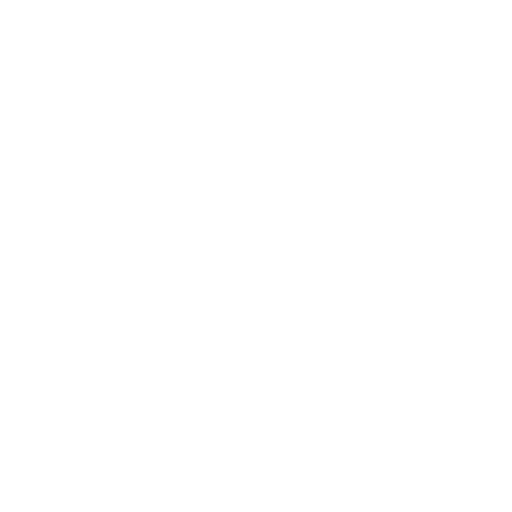
t = 0.00 s
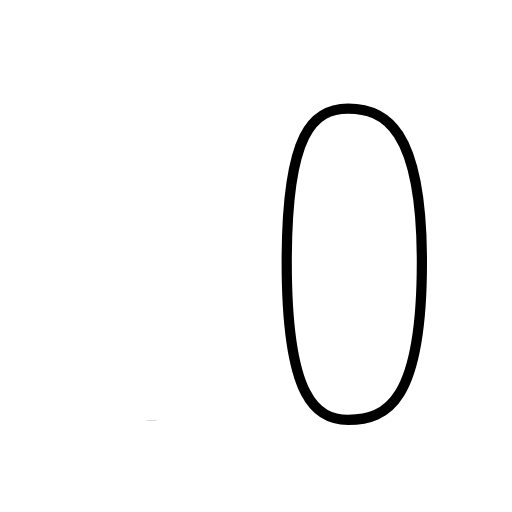
t = 2.21 s
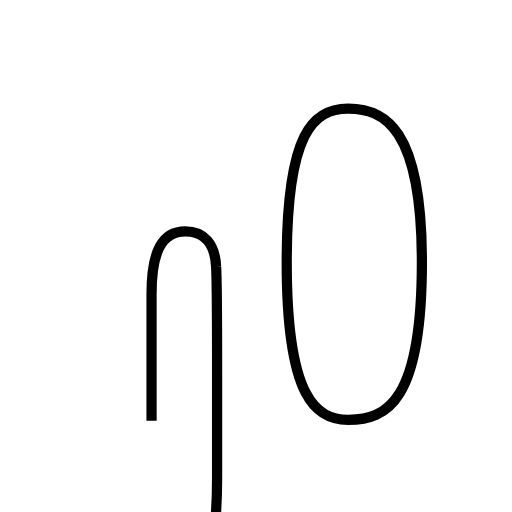
t = 4.15 s
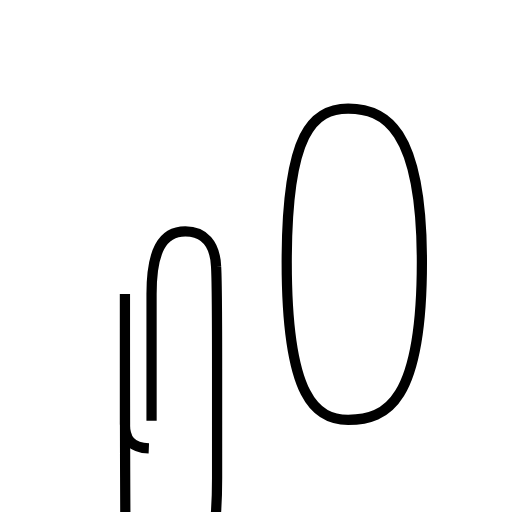
t = 6.09 s
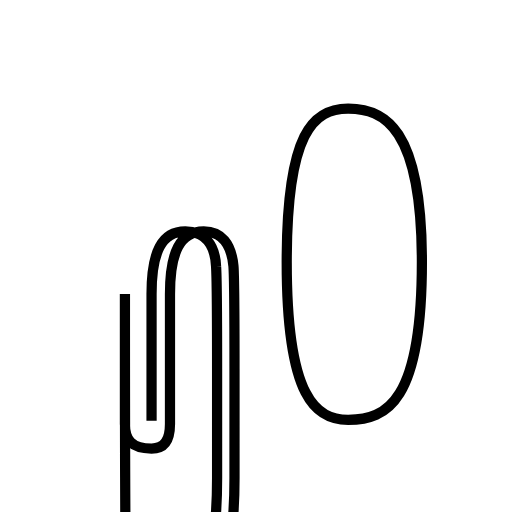
t = 8.03 s
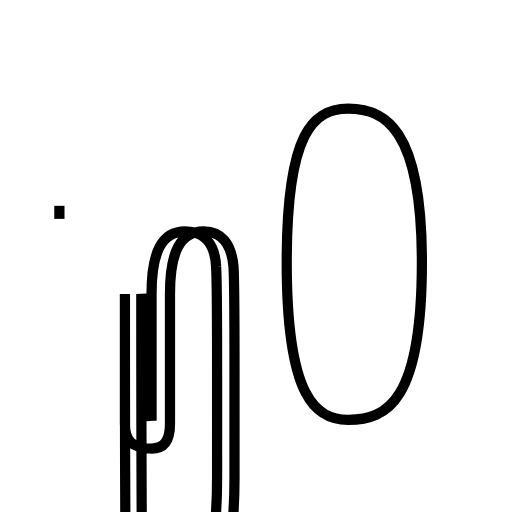
t = 10.00 s

The animated SVG that drew these frames (rendered in a browser with its animation timeline set to each time). Animation: 6 SMIL elements (animate=6); frames cover the first 10.00 s.

<?xml version='1.0' encoding='utf-8'?>
<svg viewBox="0.0 -6.0 50.0 50.0" version="1.1" xmlns="http://www.w3.org/2000/svg"><rect x="-1000" y="-1000" width="2000" height="2000" stroke="white" fill="white" /><g style="fill:none;stroke:#000000;stroke-width:1"><path d="M 34.0 -3.0 C 37.8 -3.0 41.2 -4.8 41.2 -18.4 C 41.2 -31.6 37.5 -33.4 34.0 -33.4 C 30.6 -33.4 28.0 -31.1 28.0 -18.4 C 28.0 -5.0 30.9 -3.0 34.0 -3.0 Z " transform="translate(0.0 38.0)" stroke-dasharray="73.78482728559922" stroke-dashoffset="73.78482728559922"><animate attributeName="stroke-dashoffset" from="73.78482728559922" to="0" dur="2.2135448185679767s" begin="0s" fill="freeze" /></path><path d="M 14.8 -2.9 L 14.8 -15.3 C 14.8 -19.4 15.8 -21.4 18.1 -21.4 C 19.9 -21.4 21.0 -20.2 21.1 -18.0 C 21.2 -16.6 21.2 -14.2 21.2 -8.0 C 21.2 -1.6 21.2 0.1 21.2 2.7 C 21.2 4.5 21.1 6.5 20.9 8.0 C 20.9 9.6 20.9 11.8 20.9 15.3 C 20.9 19.1 20.9 20.9 20.4 22.8 C 20.1 24.1 19.1 24.9 17.4 24.9 C 15.6 24.9 14.2 23.4 13.2 21.1 C 12.2 19.1 12.2 17.1 12.2 -15.3 L 12.2 -2.9 L 12.2 -2.6 C 12.2 -1.1 12.8 -0.2 14.8 -0.2 C 16.1 -0.2 16.6 -1.1 16.6 -2.6 L 16.6 -15.3 C 16.6 -19.4 17.6 -21.4 19.9 -21.4 C 21.6 -21.4 22.6 -20.2 22.8 -18.0 C 22.9 -16.6 22.9 -14.2 22.9 -8.0 C 22.9 -1.6 22.9 0.1 22.9 2.7 C 22.9 4.5 22.8 6.5 22.6 8.0 C 22.6 9.6 22.6 11.8 22.6 15.3 C 22.6 19.1 22.6 20.9 22.1 22.8 C 21.8 24.1 20.9 24.9 19.1 24.9 C 17.2 24.9 15.8 23.4 14.8 21.1 C 13.8 19.1 13.8 17.1 13.8 -15.3 Z " transform="translate(0.0 38.0)" stroke-dasharray="258.27472023729644" stroke-dashoffset="258.27472023729644"><animate attributeName="stroke-dashoffset" from="258.27472023729644" to="0" dur="7.748241607118893s" begin="2.2135448185679767s" fill="freeze" /></path><path d="M 5.8 -23.9 L 5.8 -2.9 " transform="translate(0.0 38.0)" stroke-dasharray="21.0" stroke-dashoffset="21.0"><animate attributeName="stroke-dashoffset" from="21.0" to="0" dur="0.63s" begin="9.96178642568687s" fill="freeze" /></path><path d="M 35.0 -8.0 C 37.0 -8.4 38.0 -9.2 38.0 -11.1 C 38.0 -12.3 37.0 -13.2 35.0 -13.2 C 33.0 -13.2 31.6 -12.2 31.6 -10.8 C 31.6 -9.2 33.0 -8.0 35.0 -8.0 Z " transform="translate(0.0 38.0)" stroke-dasharray="18.456569453113566" stroke-dashoffset="18.456569453113566"><animate attributeName="stroke-dashoffset" from="18.456569453113566" to="0" dur="0.553697083593407s" begin="10.591786425686871s" fill="freeze" /></path><path d="M 39.7 -0.1 C 42.8 -0.7 44.0 -2.0 44.0 -4.0 C 44.0 -5.8 42.5 -7.2 38.1 -7.2 C 33.9 -7.2 32.0 -5.2 32.0 -2.5 C 32.0 -0.7 33.9 0.9 39.7 -0.1 Z " transform="translate(0.0 38.0)" stroke-dasharray="31.69294403552752" stroke-dashoffset="31.69294403552752"><animate attributeName="stroke-dashoffset" from="31.69294403552752" to="0" dur="0.9507883210658256s" begin="11.145483509280279s" fill="freeze" /></path><path d="M 5.8 -21.1 C 6.5 -24.1 8.2 -25.6 11.4 -25.6" transform="translate(0.0 38.0)" stroke-dasharray="7.909023578974326" stroke-dashoffset="7.909023578974326"><animate attributeName="stroke-dashoffset" from="7.909023578974326" to="0" dur="0.23727070736922976s" begin="12.096271830346105s" fill="freeze" /></path></g></svg>
